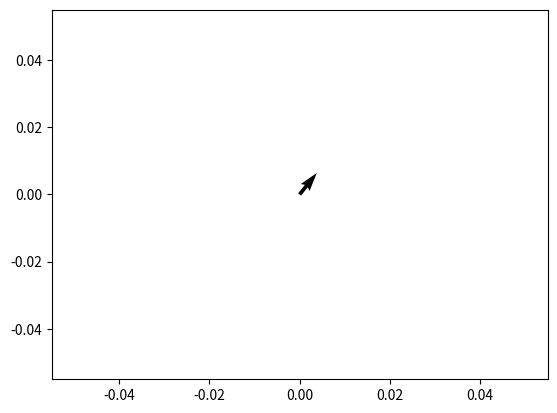
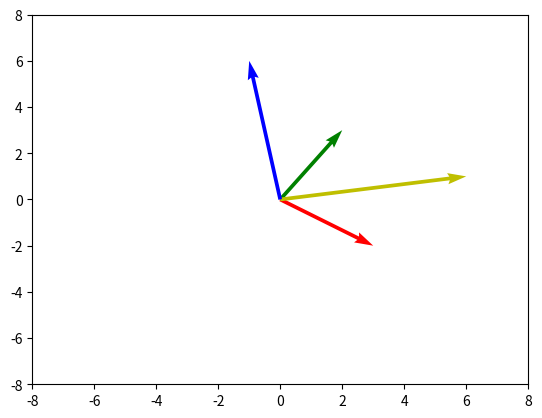
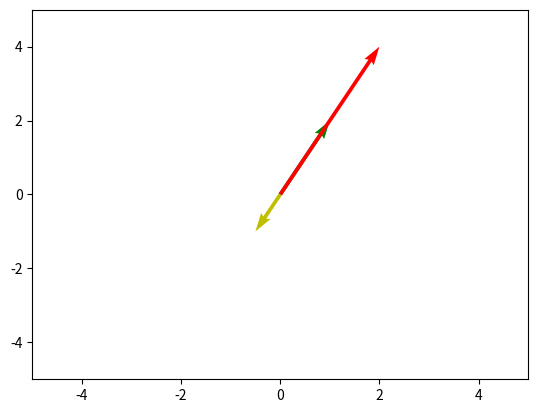

Generate these figures, in order, with matplotlib:
# ==============================
# File: no17_vector_operations.py
# Topic: Vector Operations
# Description: Covers visualization and operations on vectors
# ==============================


# ==============================
# Importing Libraries
# ==============================
import numpy as np
import matplotlib.pyplot as plt
import seaborn as sns


# ==============================
# Basic Vector Visualization
# ==============================
plt.quiver(0, 0, 4, 5)
plt.show()


# ==============================
# Multiple Vector Plot
# ==============================
plt.quiver(0, 0, 2, 3, scale_units='xy', angles='xy', scale=1, color='g')
plt.quiver(0, 0, 3, -2, scale_units='xy', angles='xy', scale=1, color='r')
plt.quiver(0, 0, 6, 1, scale_units='xy', angles='xy', scale=1, color='y')
plt.quiver(0, 0, -1, 6, scale_units='xy', angles='xy', scale=1, color='b')

plt.xlim(-8, 8)
plt.ylim(-8, 8)

plt.show()


# ==============================
# Vector Addition & Subtraction
# ==============================
vector_1 = np.array([0, 0, 5, 4])
vector_2 = np.array([0, 0, 3, -6])

vector_sum = vector_1 + vector_2
vector_diff = vector_1 - vector_2

print("Vector 1:", vector_1)
print("Vector 2:", vector_2)
print("Sum:", vector_sum)
print("Difference:", vector_diff)


# ==============================
# Scalar Multiplication
# ==============================
vec_1 = np.asarray([0, 0, 2, 3])

vec_2 = 2 * vec_1
vec_3 = -0.5 * vec_1

print("Original Vector:", vec_1)
print("Multiplied by 2:", vec_2)
print("Multiplied by -0.5:", vec_3)


# Visualization
plt.quiver(0, 0, 1, 2, scale_units='xy', angles='xy', scale=1, color='g')
plt.quiver(0, 0, 2, 4, scale_units='xy', angles='xy', scale=1, color='r')
plt.quiver(0, 0, -0.5, -1, scale_units='xy', angles='xy', scale=1, color='y')

plt.xlim(-5, 5)
plt.ylim(-5, 5)

plt.show()


# ==============================
# Dot Product & Cross Product
# ==============================
a = np.array([2, 3])
b = np.array([4, 4])

a_dot_b = np.dot(a, b)
a_cross_b = np.cross(a, b)

print("A:", a)
print("B:", b)
print("Dot Product (A · B):", a_dot_b)
print("Cross Product (A x B):", a_cross_b)


# 3D Vectors
c = np.array([40, 20, 35])
d = np.array([53, 24, 68])

c_dot_d = np.dot(c, d)
c_cross_d = np.cross(c, d)

print("\nC:", c[0], "i +", c[1], "j +", c[2], "k")
print("D:", d[0], "i +", d[1], "j +", d[2], "k")
print("Dot Product (C · D):", c_dot_d)
print("Cross Product (C x D):", c_cross_d)


# ==============================
# Projection of Vectors
# ==============================
# 2D Example
a1 = np.array([2, 5])
b1 = np.array([8, -6])

projection_a1_on_b1 = (np.dot(a1, b1) / np.sum(b1**2)) * b1

print("\nVector A:", a1[0], "i +", a1[1], "j")
print("Vector B:", b1[0], "i +", b1[1], "j")
print("Projection of A on B:", projection_a1_on_b1)


# 3D Example
a2 = np.array([23, 45, 62])
b2 = np.array([45, 82, 67])

projection_a2_on_b2 = (np.dot(a2, b2) / np.sum(b2**2)) * b2

print("\nVector A:", a2[0], "i +", a2[1], "j +", a2[2], "k")
print("Vector B:", b2[0], "i +", b2[1], "j +", b2[2], "k")
print("Projection of A on B:", projection_a2_on_b2)


# Alternate Projection (using magnitude)
a3 = np.array([2, 5])
b3 = np.array([8, -6])

magn_b3 = np.sqrt(np.sum(b3**2))

projection_a3_on_b3 = (np.dot(a3, b3) / magn_b3**2) * b3

print("\nVector A:", a3[0], "i +", a3[1], "j")
print("Vector B:", b3[0], "i +", b3[1], "j")
print("Projection of A on B:", projection_a3_on_b3)


# ==============================
# EOF: Feel free to open an issue to report a bug or discrepancy
# ==============================
